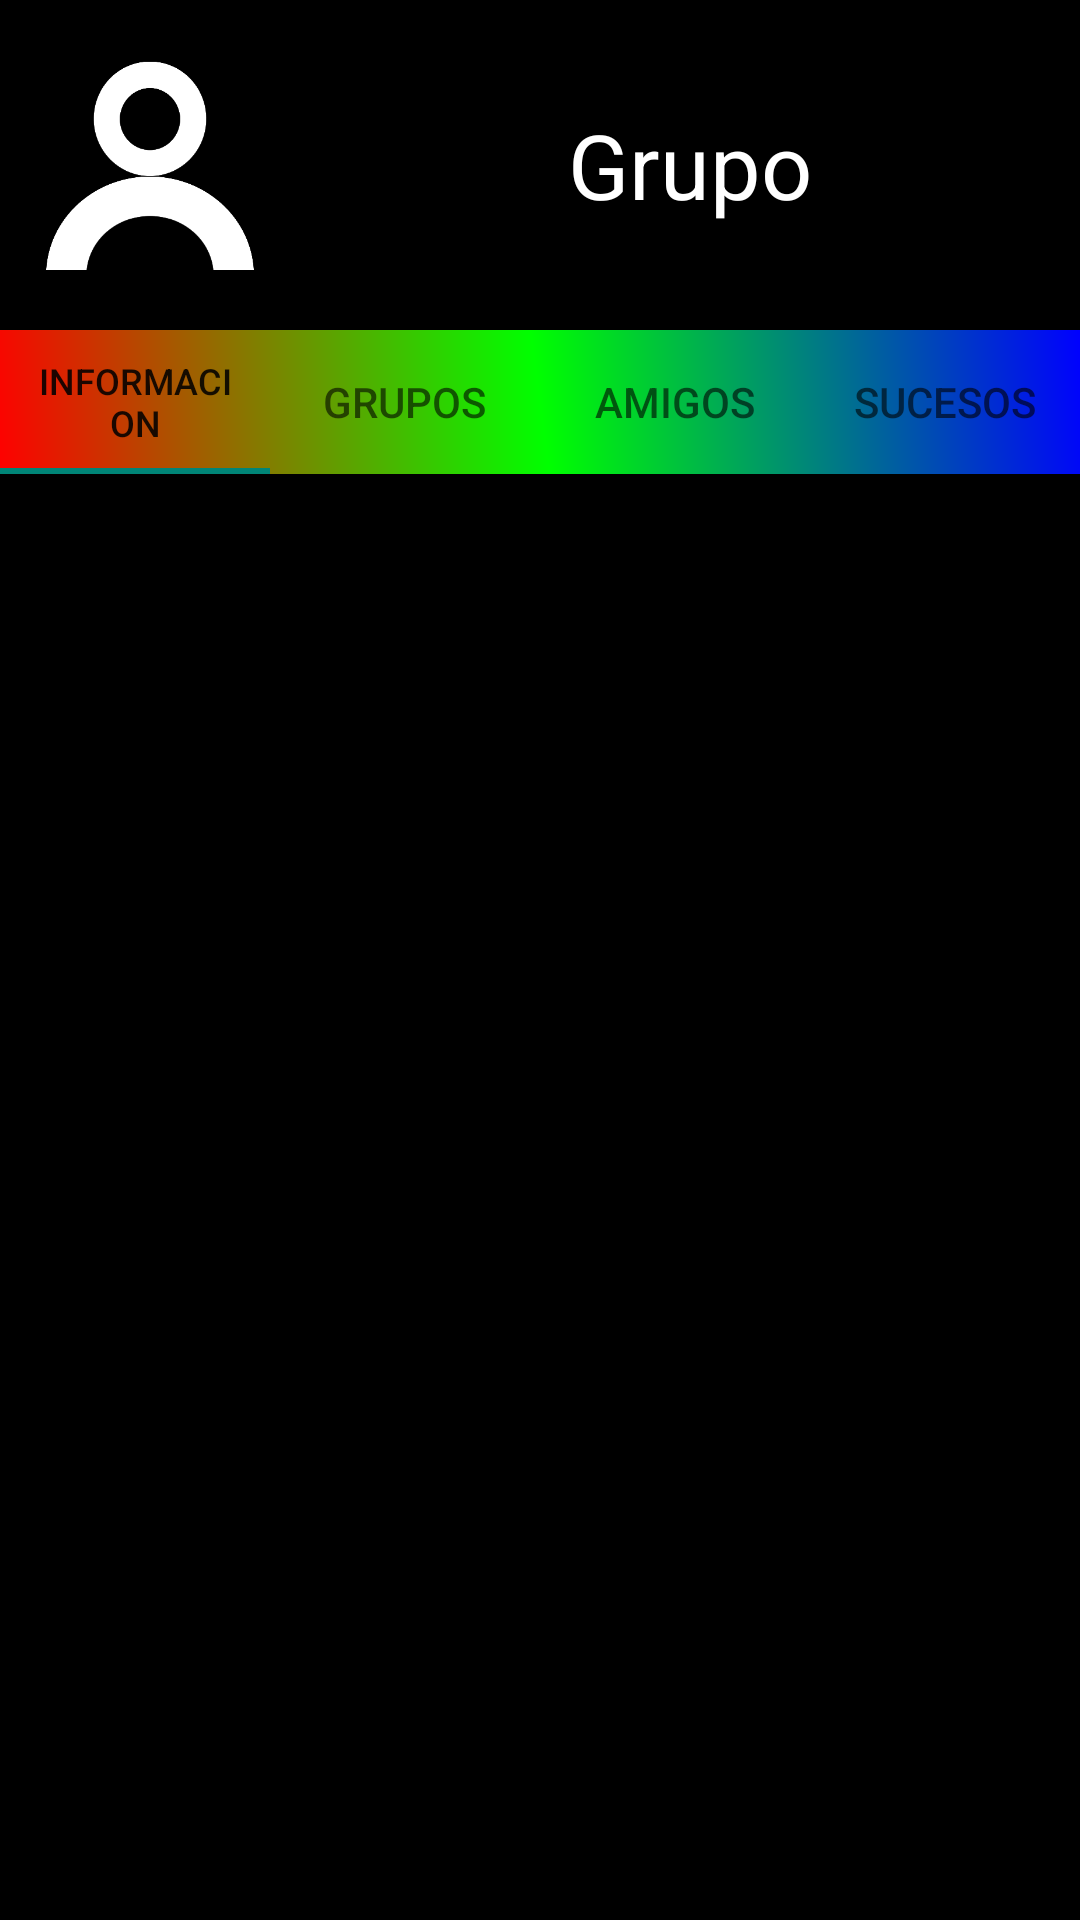

Reconstruct the res/layout file that produces this screen, plus the resources it refers to.
<!-- AndroidManifest.xml: application theme Theme.AppCompat.Light.NoActionBar -->
<!-- res/layout/activity_grupo.xml -->
<?xml version="1.0" encoding="utf-8"?>
<androidx.constraintlayout.widget.ConstraintLayout xmlns:android="http://schemas.android.com/apk/res/android"
    xmlns:app="http://schemas.android.com/apk/res-auto"
    xmlns:tools="http://schemas.android.com/tools"
    android:id="@+id/main"
    android:layout_width="match_parent"
    android:layout_height="match_parent"
    android:background="#000000"
    tools:context=".view.contacts.ContactoActivity"
    android:animateLayoutChanges="true"
    >

    <LinearLayout
        android:id="@+id/linearLayout"
        android:layout_width="match_parent"
        android:layout_height="wrap_content"
        android:background="#000000"
        android:orientation="horizontal"
        app:layout_constraintEnd_toEndOf="parent"
        app:layout_constraintStart_toStartOf="parent"
        app:layout_constraintTop_toTopOf="parent">

        <ImageView
            android:id="@+id/imageView3"
            android:layout_width="100dp"
            android:layout_height="70dp"
            android:layout_marginVertical="20dp"
            app:srcCompat="@drawable/user_icon" />

        <TextView
            android:id="@+id/grupoTitle"
            android:layout_width="match_parent"
            android:layout_height="match_parent"
            android:gravity="center"
            android:text="Grupo"
            android:textAlignment="center"
            android:textColor="#FFFFFF"
            android:textSize="30sp" />

    </LinearLayout>

    <com.google.android.material.tabs.TabLayout
        android:id="@+id/tabLayout"
        android:layout_width="0dp"
        android:layout_height="wrap_content"
        android:background="@drawable/rainbow_gradient"
        app:layout_constraintEnd_toEndOf="parent"
        app:layout_constraintStart_toStartOf="parent"
        app:layout_constraintTop_toBottomOf="@+id/linearLayout">

        <com.google.android.material.tabs.TabItem
            android:layout_width="wrap_content"
            android:layout_height="wrap_content"
            android:text="Informacion" />

        <com.google.android.material.tabs.TabItem
            android:layout_width="wrap_content"
            android:layout_height="wrap_content"
            android:text="Grupos" />

        <com.google.android.material.tabs.TabItem
            android:layout_width="wrap_content"
            android:layout_height="wrap_content"
            android:text="Amigos" />

        <com.google.android.material.tabs.TabItem
            android:id="@+id/tabItem"
            android:layout_width="wrap_content"
            android:layout_height="wrap_content"
            android:text="Sucesos" />
    </com.google.android.material.tabs.TabLayout>

    <androidx.viewpager2.widget.ViewPager2
        android:id="@+id/pager"
        android:layout_width="0dp"
        android:layout_height="0dp"
        android:background="#000000"
        app:layout_constraintBottom_toBottomOf="parent"
        app:layout_constraintEnd_toEndOf="parent"
        app:layout_constraintStart_toStartOf="parent"
        app:layout_constraintTop_toBottomOf="@+id/tabLayout" />

</androidx.constraintlayout.widget.ConstraintLayout>
<!-- resources referenced by this layout -->
<resources>
  <!-- drawable rainbow_gradient (drawable) -->
  <?xml version="1.0" encoding="utf-8"?>
  <shape xmlns:android="http://schemas.android.com/apk/res/android" android:shape="rectangle">
      <gradient
          android:angle="45"
          android:startColor="#FF0000"
          android:centerColor="#00FF00"
          android:endColor="#0000FF"
          android:type="linear" />
  </shape>
  <!-- drawable user_icon: png bitmap (drawable, 12288 bytes) -->
</resources>
